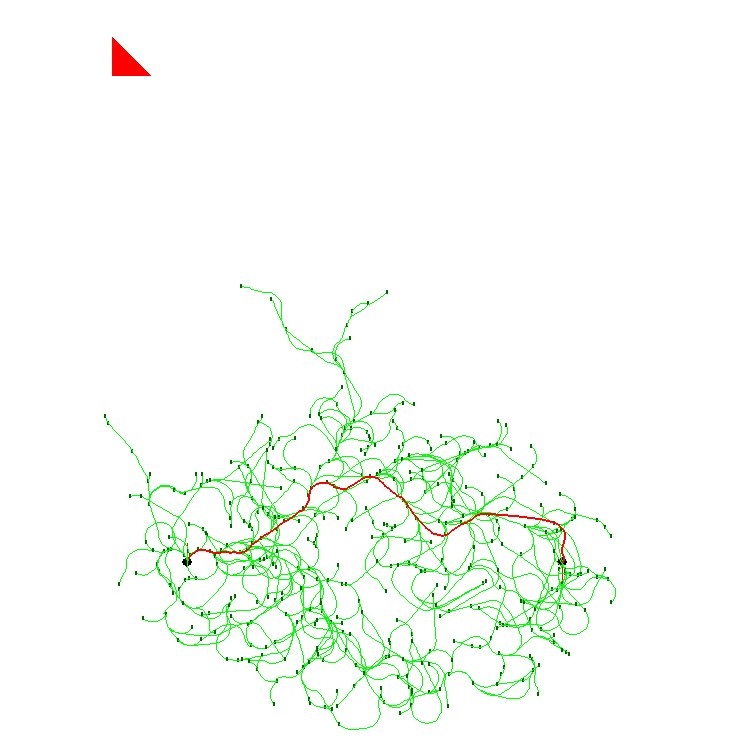

Values plotted in this chart, from the file beside it:
1.000000000000000000e+01, 0.000000000000000000e+00, 2.000000000000000000e+00, -1.570796326794896558e+00
1.000000000000000000e+01, 0.000000000000000000e+00, 2.000000000000000000e+00, -1.570796326794896558e+00
1.001731128026969309e+01, 1.671905885466007935e-01, 2.000000000000000000e+00, -1.232272485002704698e+00
9.984101772842947753e+00, 2.615151803372516293e-01, 2.100000000000000089e+00, -1.494563532405278394e+00
9.976105080068599307e+00, 3.662102275203572010e-01, 2.000000000000000000e+00, -1.744364529931539121e+00
9.993374883192716496e+00, 4.647077092143285793e-01, 2.100000000000000089e+00, -2.006655577334112817e+00
1.003770477799185912e+01, 5.598910083118959768e-01, 2.000000000000000000e+00, -1.756854579807852312e+00
1.005620344055004445e+01, 6.581651121417370076e-01, 2.100000000000000089e+00, -1.494563532405278616e+00
1.004820674777569600e+01, 7.628601593248425239e-01, 2.000000000000000000e+00, -1.244762534879017890e+00
1.001617791890411624e+01, 8.575921714491240300e-01, 2.100000000000000089e+00, -9.824714874764441941e-01
9.957906249106196483e+00, 9.449386796733357796e-01, 2.000000000000000000e+00, -7.326704899501835788e-01
9.883567161236896936e+00, 1.011824403222987501e+00, 2.100000000000000089e+00, -4.703794425476098828e-01
9.789970541369337198e+00, 1.059412981152649591e+00, 2.000000000000000000e+00, -3.430733009780854714e-01
9.695798010499780517e+00, 1.093051269302056427e+00, 2.100000000000000089e+00, -2.800857883910136681e-01
9.594889679199656740e+00, 1.122077269271470445e+00, 2.000000000000000000e+00, -2.200976811652310128e-01
9.497302066424561318e+00, 1.143909764155428777e+00, 2.100000000000000089e+00, -1.994489996179527047e-01
9.394383597351064097e+00, 1.164713338933997866e+00, 2.000000000000000000e+00, -1.598732968583473080e-01
9.295658851194207983e+00, 1.180632650987740728e+00, 2.100000000000000089e+00, -1.392246153110689999e-01
9.191674841890892012e+00, 1.195204054805077076e+00, 2.000000000000000000e+00, -1.392246153110689999e-01
9.092642452078209203e+00, 1.209081582250159270e+00, 2.100000000000000089e+00, -1.185759337637906918e-01
8.988379750820270075e+00, 1.221502899668116982e+00, 2.000000000000000000e+00, -1.185759337637906918e-01
8.889081940098423118e+00, 1.233332725780457606e+00, 2.100000000000000089e+00, -9.792725221651238376e-02
8.784584999590977716e+00, 1.243598660934324585e+00, 2.000000000000000000e+00, -9.792725221651238376e-02
8.685064103869601482e+00, 1.253375742033245643e+00, 2.100000000000000089e+00, -9.792725221651238376e-02
8.580567163362156080e+00, 1.263641677187112622e+00, 2.000000000000000000e+00, -7.826184121910446934e-02
8.480873252872809687e+00, 1.271459874635515241e+00, 2.100000000000000089e+00, -7.826184121910446934e-02
8.376194646858996506e+00, 1.279668981956338047e+00, 2.000000000000000000e+00, -7.826184121910446934e-02
8.276500736369650113e+00, 1.287487179404740667e+00, 2.100000000000000089e+00, -7.826184121910446934e-02
8.171822130355836933e+00, 1.295696286725563473e+00, 2.000000000000000000e+00, -5.859643022169655491e-02
8.071993758321493573e+00, 1.301552577101977137e+00, 2.100000000000000089e+00, -5.859643022169655491e-02
7.967173967685433844e+00, 1.307701681997211374e+00, 2.000000000000000000e+00, 1.391677004086100400e-03
7.765803214158249368e+00, 1.280195550750690359e+00, 2.000000000000000000e+00, 5.134837219329204672e-01
7.666896476009818606e+00, 1.242952302901820127e+00, 2.000000000000000000e+00, 7.201235459950340312e-01
7.591724050103012544e+00, 1.177004547949238145e+00, 2.100000000000000089e+00, 4.578324985924603352e-01
7.497537721846254222e+00, 1.130594036537379887e+00, 2.000000000000000000e+00, 5.390184050655808523e-01
7.411716427710814514e+00, 1.079264654377466659e+00, 2.100000000000000089e+00, 4.974639171679952065e-01
7.319442889575862310e+00, 1.029158824775936676e+00, 2.000000000000000000e+00, 5.171293281654031349e-01
7.232518691396411015e+00, 9.797201377903437258e-01, 2.100000000000000089e+00, 4.964806466181247990e-01
7.140195930288766313e+00, 9.297050622484558380e-01, 2.000000000000000000e+00, 6.237867881876492104e-01
7.059028693345497985e+00, 8.712937649935986739e-01, 2.100000000000000089e+00, 7.324566281946084390e-01
6.980957633354691438e+00, 8.010804500746183665e-01, 2.000000000000000000e+00, 4.826556306683477682e-01
6.892381085197503587e+00, 7.546671425372605269e-01, 2.100000000000000089e+00, 2.203645832657740722e-01
6.789920213928969162e+00, 7.317156750701702128e-01, 2.000000000000000000e+00, -2.943641426048659859e-02
6.689963535924841054e+00, 7.346588914025350414e-01, 2.100000000000000089e+00, -2.917274616630602946e-01
6.589399946103053018e+00, 7.648576397566499985e-01, 2.000000000000000000e+00, -5.050927442554227209e-01
6.501886986072898722e+00, 8.132465003214605082e-01, 2.100000000000000089e+00, -6.387641929034233446e-01
6.417589503897735526e+00, 8.758478940673510849e-01, 2.000000000000000000e+00, -7.199500993765438617e-01
6.342405640706626713e+00, 9.417826096249439782e-01, 2.100000000000000089e+00, -7.829376119636156650e-01
6.267976966997728994e+00, 1.015845910455614787e+00, 2.000000000000000000e+00, -8.225133147232210895e-01
6.199938821504331621e+00, 1.089131725985083676e+00, 2.100000000000000089e+00, -8.431619962704993698e-01
6.130102803405012679e+00, 1.167540466416438827e+00, 2.000000000000000000e+00, -8.827376990301047943e-01
6.066598932601810823e+00, 1.244788498061331072e+00, 2.100000000000000089e+00, -8.827376990301047943e-01
5.999919868258449362e+00, 1.325898931288467919e+00, 2.000000000000000000e+00, -9.024031100275127226e-01
5.872876088595679001e+00, 1.486786712207335270e+00, 2.000000000000000000e+00, -1.152204107553773449e+00
5.770256051112069073e+00, 1.656634763822178336e+00, 2.000000000000000000e+00, -6.526021125012519963e-01
5.669909147045875564e+00, 1.747241749896765617e+00, 2.000000000000000000e+00, -4.790075226955140542e-01
5.581163867925322819e+00, 1.793331612489479587e+00, 2.100000000000000089e+00, -7.412985700980877501e-01
5.503716673671986470e+00, 1.864232473572303928e+00, 2.000000000000000000e+00, -5.881942013337150277e-01
5.420522273698310300e+00, 1.919718434076020941e+00, 2.100000000000000089e+00, -7.218656499817156513e-01
5.341711978449227516e+00, 1.989100977721756536e+00, 2.000000000000000000e+00, -5.687612812173429289e-01
5.257455100306300366e+00, 2.042959853365497569e+00, 2.100000000000000089e+00, -8.310523286199166249e-01
... 57 more rows
